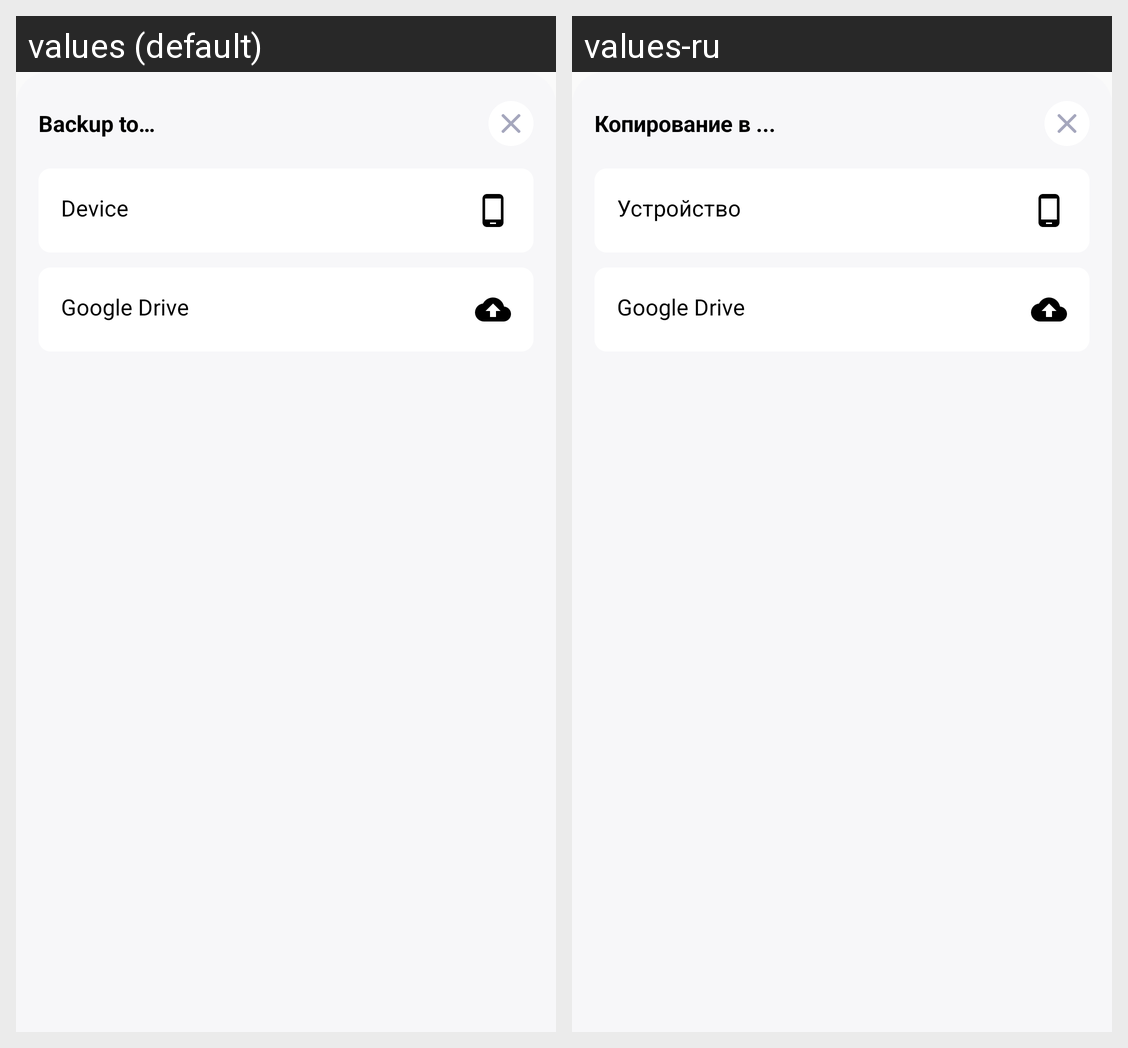

Locale-by-locale string values for the Android screen shown in this grid:
Android screen res/layout/dialog_save_pdf.xml rendered under 2 locales, left to right: values (default), values-ru. Device: Nexus 5 (rendered at 1080×1920; each locale shown at half size, 540×960, under a caption strip naming it); theme AppThemeLight.
Strings drawn on this screen, with the default value and each locale's value (text and hints the layout hard-codes, and strings that could not be matched under every locale, appear in the picture but are not listed):

pdf_save_dialog_title
  values: Backup to…
  values-ru: Копирование в ...

pdf_save_dialog_device
  values: Device
  values-ru: Устройство

pdf_save_dialog_google
  values: Google Drive
  values-ru: Google Drive
